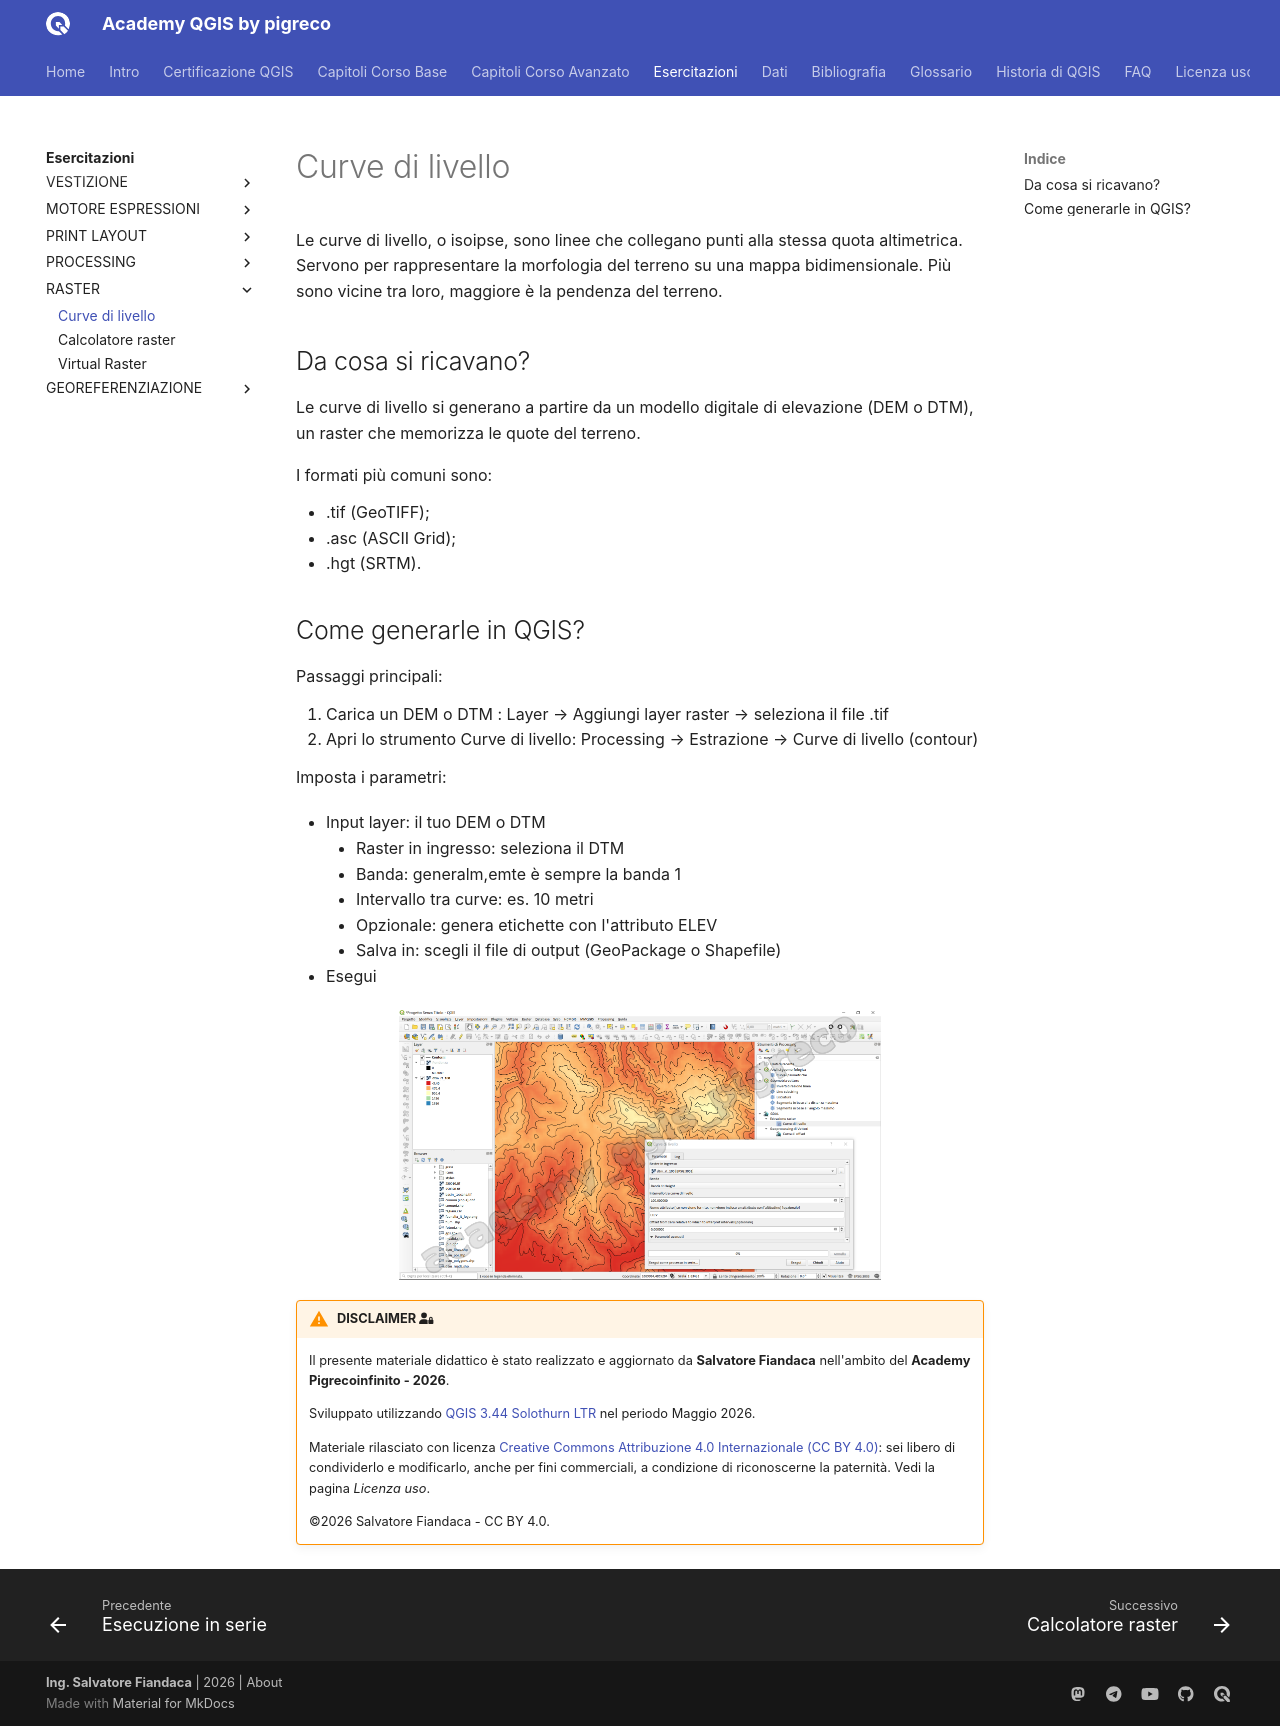

repository: pigreco/academy_qgis_pigreco · page: esercitazioni/raster/01_curve_di_livello.html · generator: mkdocs

---
hide:
  # - navigation
  # - toc
title: Curve di livello
description: Estrarre curve di livello da un DTM
---

# Curve di livello

Le curve di livello, o isoipse, sono linee che collegano punti alla stessa quota altimetrica. Servono per rappresentare la morfologia del terreno su una mappa bidimensionale. Più sono vicine tra loro, maggiore è la pendenza del terreno.

## Da cosa si ricavano?

Le curve di livello si generano a partire da un modello digitale di elevazione (DEM o DTM), un raster che memorizza le quote del terreno.

I formati più comuni sono:

- .tif (GeoTIFF);
- .asc (ASCII Grid);
- .hgt (SRTM).

## Come generarle in QGIS?

Passaggi principali:

1. Carica un DEM o DTM : Layer → Aggiungi layer raster → seleziona il file .tif
2. Apri lo strumento Curve di livello: Processing → Estrazione → Curve di livello (contour)

Imposta i parametri:

- Input layer: il tuo DEM o DTM
    - Raster in ingresso: seleziona il DTM
    - Banda: generalm,emte è sempre la banda 1
    - Intervallo tra curve: es. 10 metri
    - Opzionale: genera etichette con l'attributo ELEV
    - Salva in: scegli il file di output (GeoPackage o Shapefile)

- Esegui

![](../../imgs/12_raster/img_13.png){.center-img .img-70}

{!includes/disclaimer.md!}
